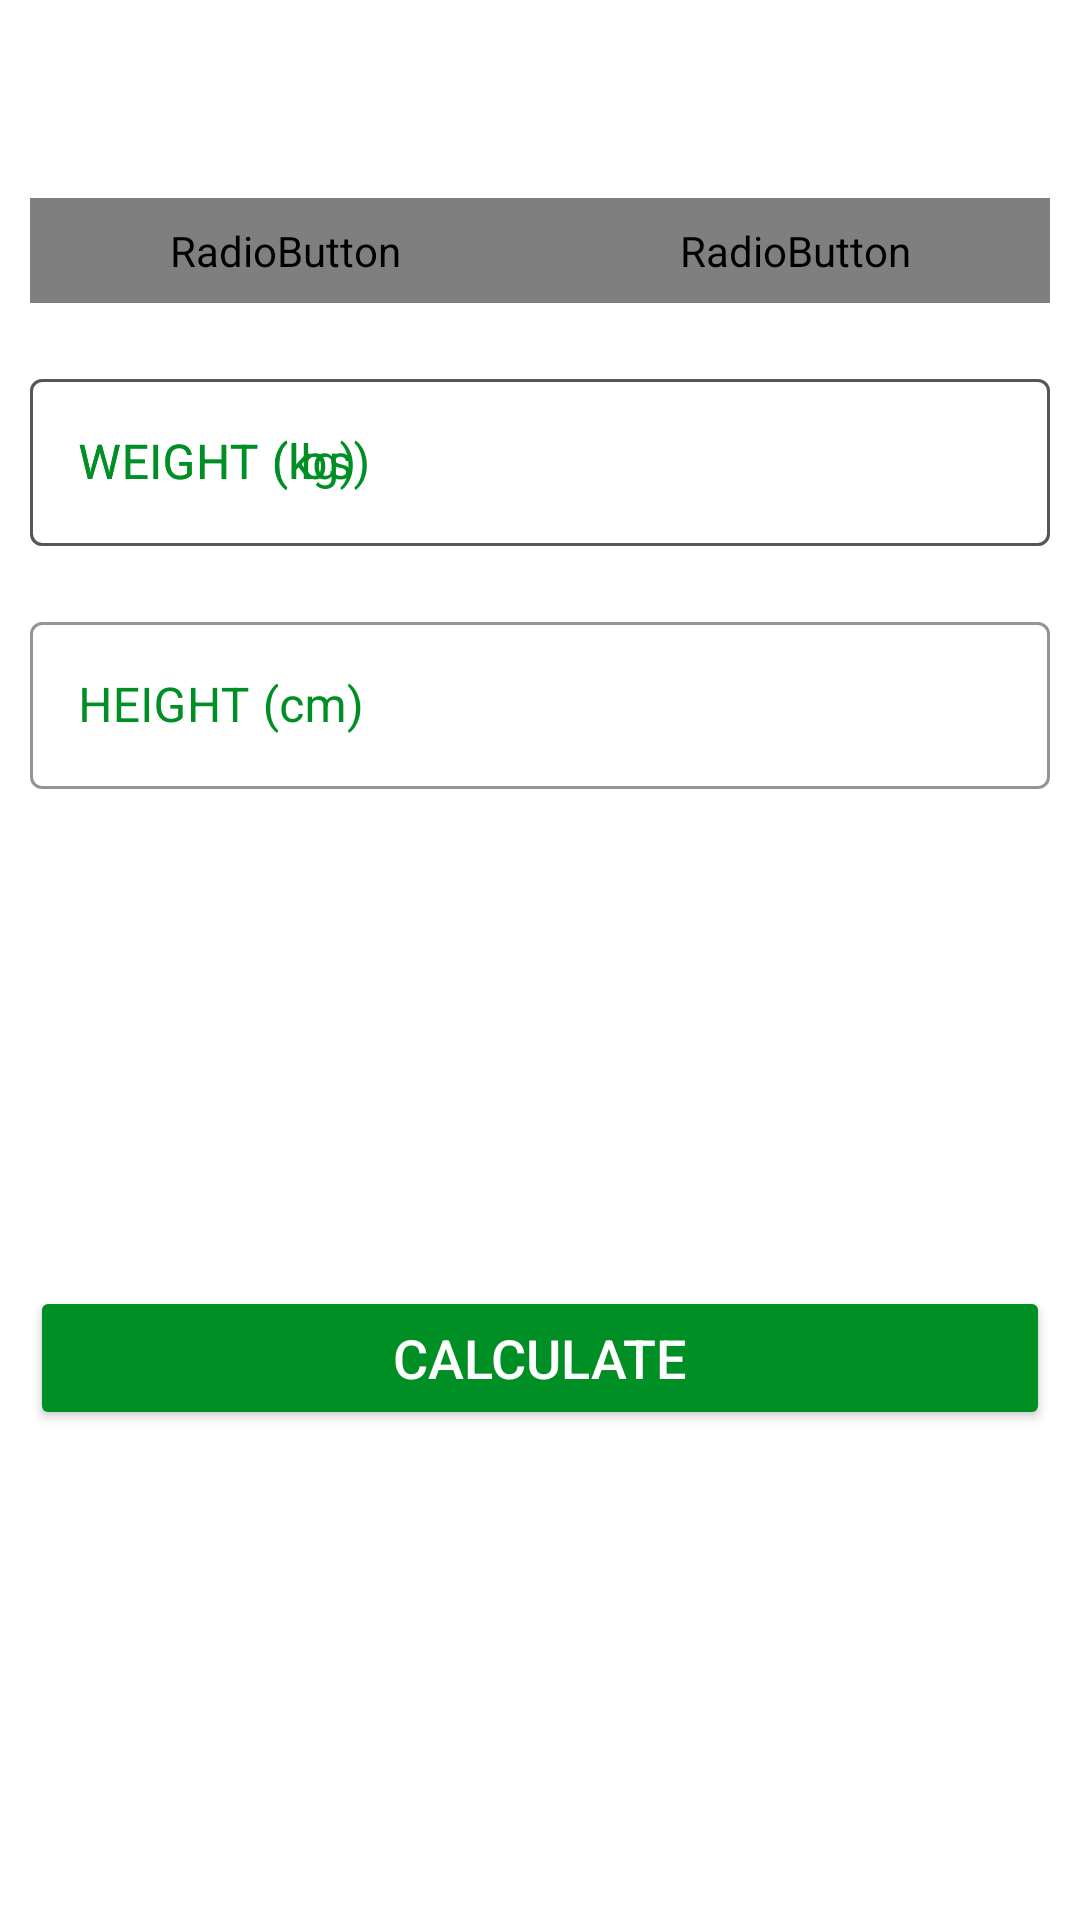

Reconstruct the res/layout file that produces this screen, plus the resources it refers to.
<!-- AndroidManifest.xml: application theme Theme.7MinuteWorkout -->
<!-- res/layout/activity_bmi.xml -->
<?xml version="1.0" encoding="utf-8"?>
<RelativeLayout xmlns:android="http://schemas.android.com/apk/res/android"
    xmlns:app="http://schemas.android.com/apk/res-auto"
    xmlns:tools="http://schemas.android.com/tools"
    android:layout_width="match_parent"
    android:layout_height="match_parent"
    tools:context=".BMIActivity">

    <androidx.appcompat.widget.Toolbar
        android:id="@+id/toolbar_bmi_activity"
        android:layout_width="match_parent"
        android:layout_height="?android:attr/actionBarSize"
        android:background="@color/white" />

    <RadioGroup
        android:id="@+id/rgUnits"
        android:layout_width="match_parent"
        android:layout_height="wrap_content"
        android:layout_below="@id/toolbar_bmi_activity"
        android:layout_margin="10dp"
        android:background="@drawable/drawable_radio_group_tab_background"
        android:orientation="horizontal">

        <RadioButton
            android:id="@+id/rbMetricUnits"
            android:layout_width="0dp"
            android:layout_height="35dp"
            android:layout_weight="0.50"
            android:background="@drawable/drawable_units_tab_selector"
            android:button="@null"
            android:checked="true"
            android:gravity="center"
            android:text="METRIC UNITS"
            android:textColor="@drawable/drawable_units_tab_text_color_selector"
            android:textSize="16sp"
            android:textStyle="bold" />

        <RadioButton
            android:id="@+id/rbImperialUnits"
            android:layout_width="0dp"
            android:layout_height="35dp"
            android:layout_weight="0.50"
            android:background="@drawable/drawable_units_tab_selector"
            android:button="@null"
            android:checked="false"
            android:gravity="center"
            android:text="IMPERIAL UNITS"
            android:textColor="@drawable/drawable_units_tab_text_color_selector"
            android:textSize="16sp"
            android:textStyle="bold" />


    </RadioGroup>


    <com.google.android.material.textfield.TextInputLayout
        android:id="@+id/tilMetricUnitWeight"
        android:layout_below="@id/rgUnits"
        android:layout_width="match_parent"
        android:layout_height="wrap_content"
        android:layout_margin="10dp"
        app:boxStrokeColor="@color/colorAccent"
        android:textColorHint="@color/colorAccent"
        style="@style/Widget.MaterialComponents.TextInputLayout.OutlinedBox">
        <androidx.appcompat.widget.AppCompatEditText
            android:id="@+id/etMetricUnitWeight"
            android:layout_width="match_parent"
            android:layout_height="wrap_content"
            android:hint="WEIGHT (kg)"
            android:inputType="numberDecimal"
            android:textSize="16sp" />
    </com.google.android.material.textfield.TextInputLayout>


    <com.google.android.material.textfield.TextInputLayout
        android:layout_below="@id/tilMetricUnitWeight"
        android:id="@+id/tilMetricUnitHeight"
        android:layout_width="match_parent"
        android:layout_height="wrap_content"
        android:layout_margin="10dp"
        app:boxStrokeColor="@color/colorAccent"
        android:textColorHint="@color/colorAccent"
        style="@style/Widget.MaterialComponents.TextInputLayout.OutlinedBox">
        <androidx.appcompat.widget.AppCompatEditText
            android:id="@+id/etMetricUnitHeight"
            android:layout_width="match_parent"
            android:layout_height="wrap_content"
            android:hint="HEIGHT (cm)"
            android:inputType="numberDecimal"
            android:textSize="16sp" />
    </com.google.android.material.textfield.TextInputLayout>

    <View
        android:id="@+id/view"
        android:layout_width="0dp"
        android:layout_height="1dp"
        android:layout_below="@id/rgUnits"
        android:layout_centerHorizontal="true" />

    <com.google.android.material.textfield.TextInputLayout
        android:id="@+id/tilImperialUnitWeight"
        android:layout_below="@id/rgUnits"
        android:layout_width="match_parent"
        android:layout_height="wrap_content"
        android:layout_margin="10dp"
        app:boxStrokeColor="@color/colorAccent"
        android:textColorHint="@color/colorAccent"
        style="@style/Widget.MaterialComponents.TextInputLayout.OutlinedBox">
        <androidx.appcompat.widget.AppCompatEditText
            android:id="@+id/etImperialUnitWeight"
            android:layout_width="match_parent"
            android:layout_height="wrap_content"
            android:hint="WEIGHT (lbs)"
            android:inputType="numberDecimal"
            android:textSize="16sp" />
    </com.google.android.material.textfield.TextInputLayout>

    <com.google.android.material.textfield.TextInputLayout
        android:layout_below="@id/tilImperialUnitWeight"
        android:id="@+id/tilImperialUnitHeight"
        android:layout_width="match_parent"
        android:layout_height="wrap_content"
        android:layout_margin="10dp"
        android:layout_alignParentStart="true"
        android:layout_toStartOf="@id/view"
        app:boxStrokeColor="@color/colorAccent"
        android:textColorHint="@color/colorAccent"
        android:visibility="gone"
        tools:visibility="visible"
        style="@style/Widget.MaterialComponents.TextInputLayout.OutlinedBox">
        <androidx.appcompat.widget.AppCompatEditText
            android:id="@+id/etImperialFeet"
            android:layout_width="match_parent"
            android:layout_height="wrap_content"
            android:hint="Feet"
            android:inputType="numberDecimal"
            android:textSize="16sp" />
    </com.google.android.material.textfield.TextInputLayout>

    <com.google.android.material.textfield.TextInputLayout
        android:layout_below="@id/tilImperialUnitWeight"
        android:id="@+id/tilImperialUnitHeightInches"
        android:layout_width="match_parent"
        android:layout_height="wrap_content"
        android:layout_margin="10dp"
        android:layout_alignParentEnd="true"
        android:layout_toEndOf="@id/view"
        app:boxStrokeColor="@color/colorAccent"
        android:textColorHint="@color/colorAccent"
        android:visibility="gone"
        tools:visibility="visible"
        style="@style/Widget.MaterialComponents.TextInputLayout.OutlinedBox">
        <androidx.appcompat.widget.AppCompatEditText
            android:id="@+id/etImperialInches"
            android:layout_width="match_parent"
            android:layout_height="wrap_content"
            android:hint="Inches"
            android:inputType="numberDecimal"
            android:textSize="16sp" />
    </com.google.android.material.textfield.TextInputLayout>



    <LinearLayout
        android:padding="10dp"
        android:layout_below="@id/tilMetricUnitHeight"
        android:id="@+id/llDisplayBMIResult"
        android:layout_width="match_parent"
        android:layout_height="wrap_content"
        android:layout_marginTop="16dp"
        android:orientation="vertical"
        android:visibility="invisible"
        tools:visibility="visible">

        <TextView
            android:id="@+id/tvYourBMI"
            android:layout_width="match_parent"
            android:layout_height="wrap_content"
            android:gravity="center"
            android:text="YOUR BMI"
            android:textAllCaps="true"
            android:textColor="@color/black"
            android:textSize="16sp" />

        <TextView
            android:id="@+id/tvBMIValue"
            android:layout_width="match_parent"
            android:layout_height="wrap_content"
            android:layout_marginTop="5dp"
            android:gravity="center"
            android:textSize="18sp"
            android:textStyle="bold"
            tools:text="15.00" />

        <TextView
            android:id="@+id/tvBMIType"
            android:layout_width="match_parent"
            android:layout_height="wrap_content"
            android:layout_marginTop="5dp"
            android:gravity="center"
            android:textSize="18sp"
            tools:text="Normal" />

        <TextView
            android:id="@+id/tvBMIDescription"
            android:layout_width="match_parent"
            android:layout_height="wrap_content"
            android:layout_marginTop="5dp"
            android:gravity="center"
            android:textSize="18sp"
            tools:text="Normal" />

    </LinearLayout>

    <Button
        android:layout_margin="10dp"
        android:layout_below="@id/llDisplayBMIResult"
        android:id="@+id/btnCalculate"
        android:layout_width="match_parent"
        android:layout_height="wrap_content"
        android:layout_marginTop="35dp"
        android:gravity="center"
        android:backgroundTint="@color/colorAccent"
        android:text="CALCULATE"
        android:textColor="@color/white"
        android:textSize="18sp" />




</RelativeLayout>
<!-- resources referenced by this layout -->
<resources>
  <color name="black">#FF000000</color>
  <color name="colorAccent">#008F24</color>
  <color name="white">#FFFFFFFF</color>
  <!-- drawable drawable_units_tab_selector (drawable) -->
  <?xml version="1.0" encoding="utf-8"?>
  <selector xmlns:android="http://schemas.android.com/apk/res/android">
      <item android:state_checked="true">
          <shape android:shape="rectangle">
  
              <solid android:color="@color/colorAccent" />
  
              <corners android:radius="30dp" />
          </shape>
      </item>
  
  </selector>
  <style name="Theme.7MinuteWorkout" parent="Theme.MaterialComponents.DayNight.NoActionBar">
          
          <item name="colorPrimary">@color/purple_500</item>
          <item name="colorPrimaryVariant">@color/purple_700</item>
          <item name="colorOnPrimary">@color/white</item>
          
          <item name="colorSecondary">@color/teal_200</item>
          <item name="colorSecondaryVariant">@color/teal_700</item>
          <item name="colorOnSecondary">@color/black</item>
          
          <item name="android:statusBarColor" tools:targetApi="l">?attr/colorPrimaryVariant</item>
          
      </style>
  <color name="purple_500">#FF6200EE</color>
  <color name="purple_700">#FF3700B3</color>
  <color name="teal_200">#FF03DAC5</color>
  <color name="teal_700">#FF018786</color>
</resources>
